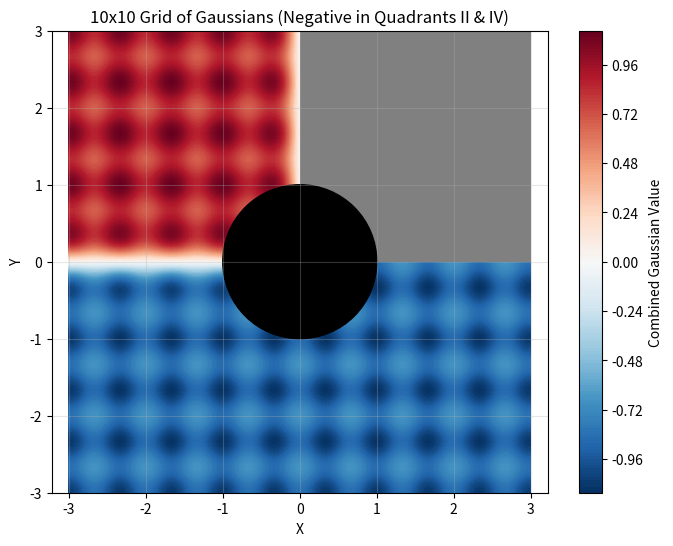

Reproduce this figure in Python.
import numpy as np

import matplotlib.pyplot as plt

# Create a 2D grid
x = np.linspace(-3, 3, 100)
y = np.linspace(-3, 3, 100)
X, Y = np.meshgrid(x, y)

# Define centered 2D Gaussian function
def gaussian_2d(x, y, center_x=0, center_y=0, sigma=1.0):
    return np.exp(-((x - center_x)**2 + (y - center_y)**2) / (2 * sigma**2))

# Calculate the Gaussian values
# Create a 10x10 grid of Gaussians centered around the origin
Z = np.zeros_like(X)

# Grid parameters
grid_size = 10
spacing = 6 / (grid_size - 1)  # Spacing to fit in the -3 to 3 range
sigma = 0.25  # Larger sigma for more spread

# Create grid centers
grid_centers_x = np.linspace(-3, 3, grid_size)
grid_centers_y = np.linspace(-3, 3, grid_size)

for i, center_x in enumerate(grid_centers_x):
    for j, center_y in enumerate(grid_centers_y):
        # Determine if this should be negative based on quadrant
        # Negative in quadrant II (x < 0, y > 0) and quadrant IV (x > 0, y < 0)
        if (center_x < 0 and center_y > 0):
            sign = 1
        else:
            sign = -1
        
        # Add this Gaussian to the total
        Z += sign * gaussian_2d(X, Y, center_x=center_x, center_y=center_y, sigma=sigma)

# Create the plot
plt.figure(figsize=(8, 6))
contour = plt.contourf(X, Y, Z, levels=200, cmap='RdBu_r')
plt.colorbar(contour, label='Combined Gaussian Value')

# Draw black rectangle from (0,0) to (3,3)
from matplotlib.patches import Rectangle, Circle
rect = Rectangle((0, 0), 3, 3, facecolor='grey')
plt.gca().add_patch(rect)
point = Circle((0, 0), 1, color='black')
plt.gca().add_patch(point)

plt.xlabel('X')
plt.ylabel('Y')
plt.title('10x10 Grid of Gaussians (Negative in Quadrants II & IV)')
plt.axis('equal')
plt.grid(True, alpha=0.3)
plt.show()